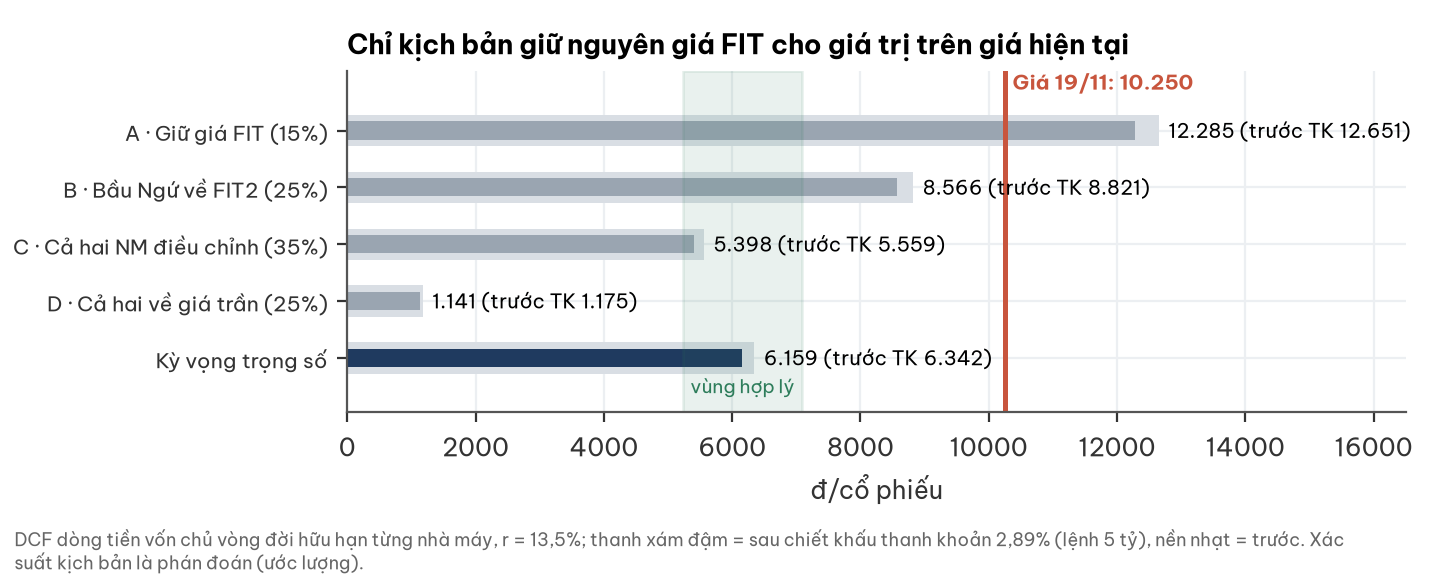

The data file committed next to this chart (first rows):
kich_ban, sau_TK, truoc_TK
A · Giữ giá FIT (15%), 12285, 12651
B · Bầu Ngứ về FIT2 (25%), 8566, 8821
C · Cả hai NM điều chỉnh (35%), 5398, 5559
D · Cả hai về giá trần (25%), 1141, 1175
Kỳ vọng trọng số, 6159, 6342
